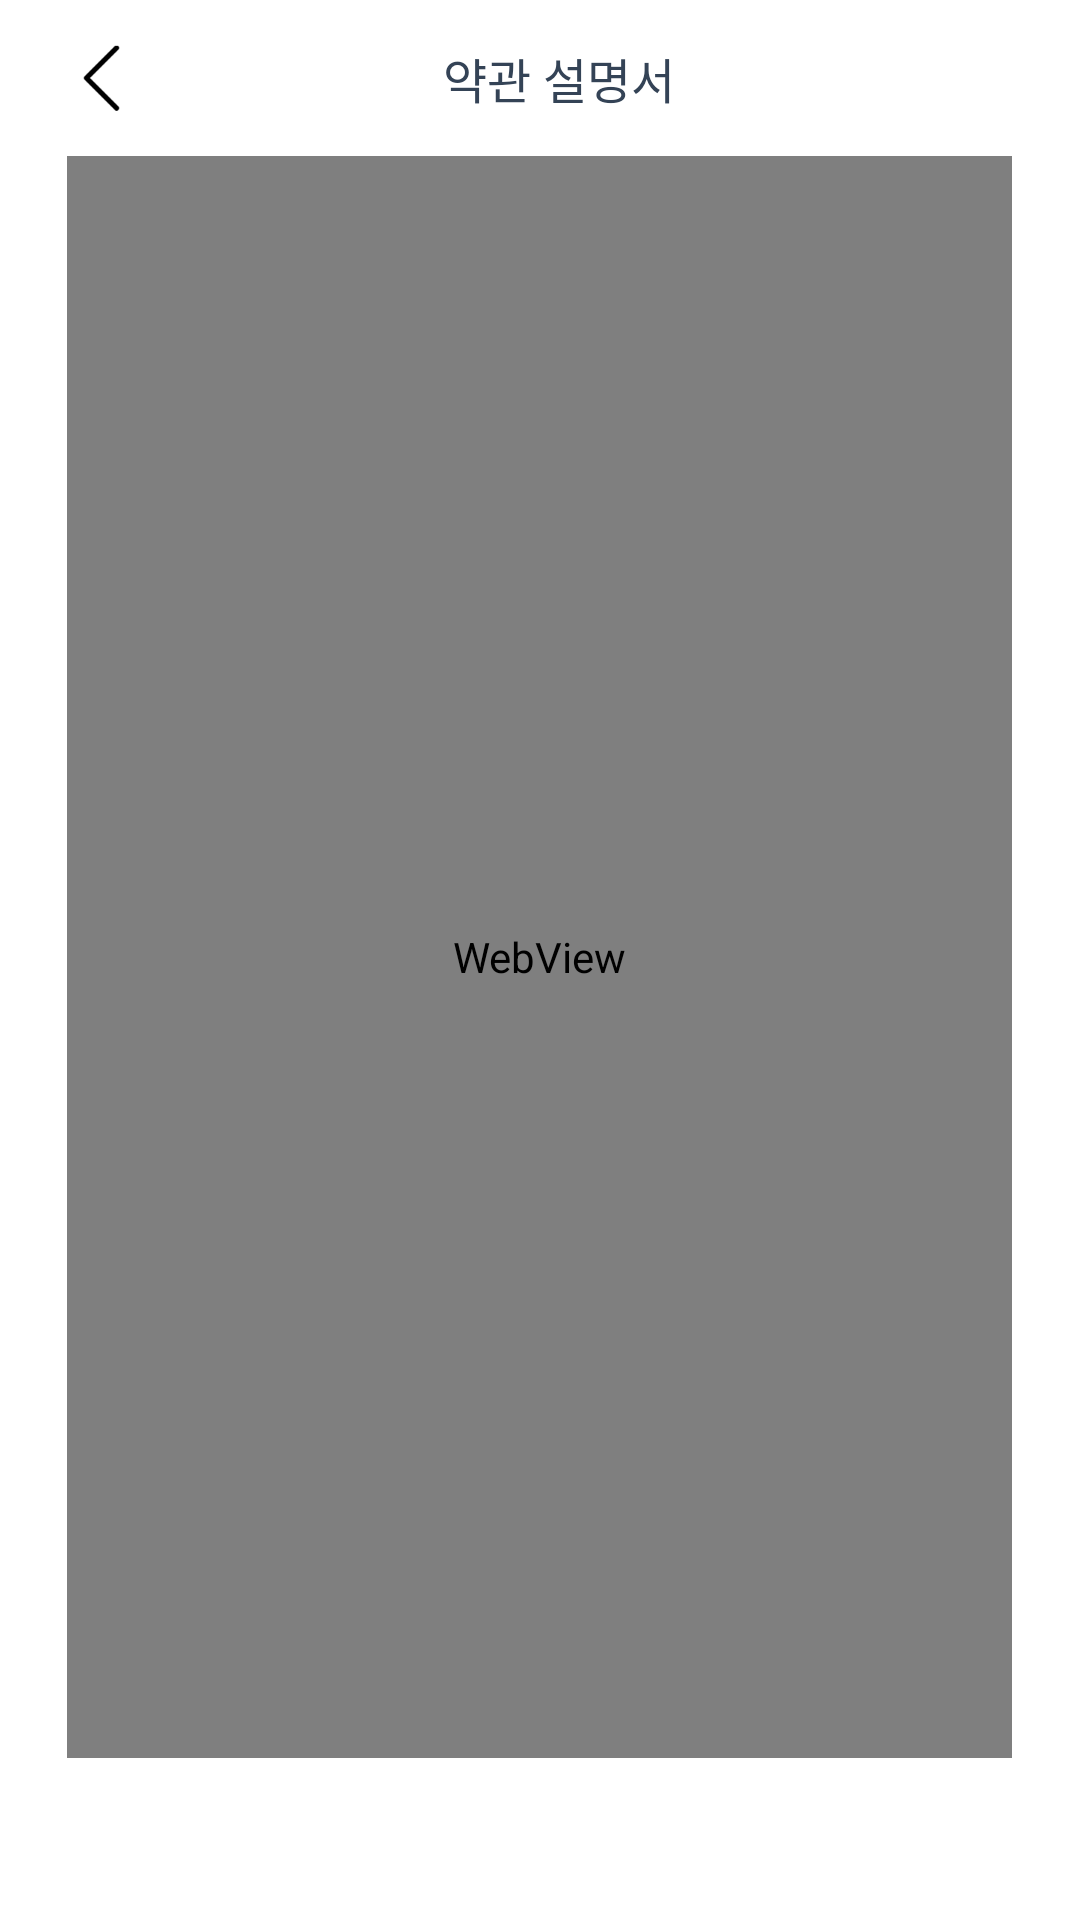

Produce the Android XML layout that renders to this screen, including the resource entries it uses.
<!-- AndroidManifest.xml: application theme Theme.Bukook -->
<!-- res/layout/activity_agree_join.xml -->
<?xml version="1.0" encoding="utf-8"?>
<LinearLayout xmlns:android="http://schemas.android.com/apk/res/android"
    xmlns:app="http://schemas.android.com/apk/res-auto"
    xmlns:tools="http://schemas.android.com/tools"
    android:layout_width="match_parent"
    android:layout_height="match_parent"
    android:orientation="vertical"
    tools:context=".join.AgreeJoinActivity"
    android:weightSum="640">
    <LinearLayout
        android:layout_width="match_parent"
        android:layout_height="0dp"
        android:layout_weight="52"
        android:orientation="vertical"
        android:background="@drawable/background_color">

        <LinearLayout
            android:layout_width="315dp"
            android:layout_height="match_parent"
            android:layout_gravity="center"
            android:orientation="horizontal">

            <LinearLayout
                android:layout_width="24dp"
                android:layout_height="match_parent"
                android:gravity="center"
                android:onClick="back">

                <ImageView
                    android:layout_width="24dp"
                    android:layout_height="24dp"
                    android:src="@drawable/top_back" />
            </LinearLayout>

            <TextView
                android:layout_width="280dp"
                android:layout_height="match_parent"
                android:layout_gravity="center"
                android:gravity="center"
                android:text="약관 설명서"
                android:textColor="@color/title"
                android:textSize="16dp" />
        </LinearLayout>
    </LinearLayout>

    <LinearLayout
        android:layout_width="match_parent"
        android:layout_height="0dp"
        android:layout_weight="534"
        android:orientation="vertical">

        <WebView
            android:id="@+id/webView"
            android:layout_width="315dp"
            android:layout_height="match_parent"
            android:layout_gravity="center|top" />
    </LinearLayout>
    <LinearLayout
        android:onClick="back"
        android:layout_width="match_parent"
        android:layout_height="0dp"
        android:layout_weight="52"
        android:orientation="vertical">
        <TextView
            android:layout_width="match_parent"
            android:layout_height="match_parent"
            android:background="@drawable/background_color"
            android:text="확인"
            android:textStyle="bold"
            android:textColor="@color/white"
            android:gravity="center"
            android:textSize="18sp"/>
    </LinearLayout>

</LinearLayout>
<!-- resources referenced by this layout -->
<resources>
  <color name="title">#FF344356</color>
  <color name="white">#FFFFFFFF</color>
  <!-- drawable background_color (drawable) -->
  <?xml version="1.0" encoding="utf-8"?>
  <shape xmlns:android="http://schemas.android.com/apk/res/android">
      <gradient
          android:angle="0"
          android:type="linear"
          android:endColor="#fff"
          android:startColor="#fff"/>
  </shape>
  <!-- drawable top_back: png bitmap (drawable-mdpi, 1703 bytes) -->
  <style name="Theme.Bukook" parent="Theme.MaterialComponents.DayNight.DarkActionBar">
          
          <item name="colorPrimary">@color/titlecolor</item>
          <item name="colorPrimaryVariant">@color/titlecolor</item>
          <item name="colorOnPrimary">@color/white</item>
          
          <item name="colorSecondary">@color/teal_200</item>
          <item name="colorSecondaryVariant">@color/teal_700</item>
          <item name="colorOnSecondary">@color/black</item>
          
          <item name="fontFamily">@font/spoqahansans</item>
          <item name="windowActionBar">false</item>
          <item name="windowNoTitle">true</item>
      </style>
  <color name="titlecolor">#FF34A9F4</color>
  <color name="teal_200">#FF212858</color>
  <color name="teal_700">#FF495efa</color>
  <color name="black">#FF000000</color>
</resources>
